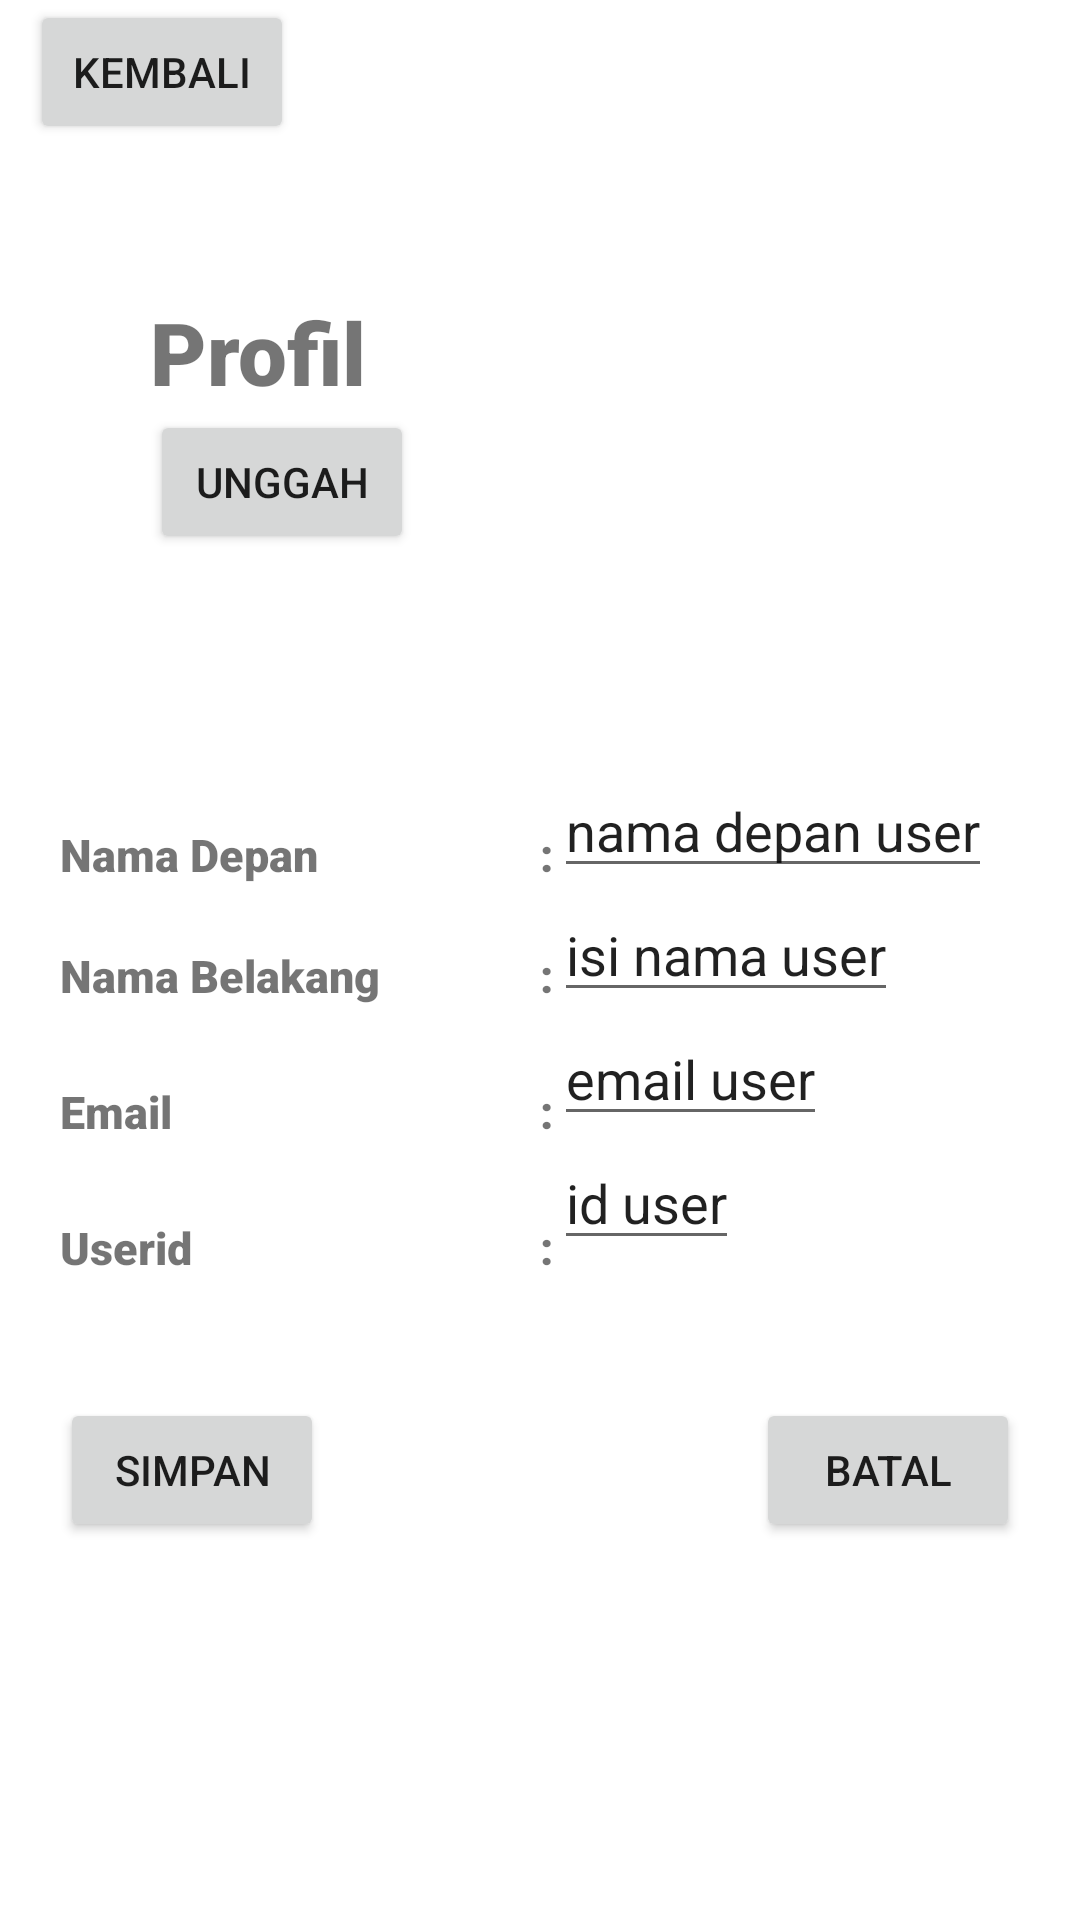

Here is an Android app screen rendered from its layout file. Give the layout XML and the strings, colors and styles it references.
<!-- AndroidManifest.xml: application theme Theme.MySumatera -->
<!-- res/layout/fragment_second.xml -->
<?xml version="1.0" encoding="utf-8"?>
<LinearLayout xmlns:android="http://schemas.android.com/apk/res/android"
    xmlns:app="http://schemas.android.com/apk/res-auto"
    xmlns:tools="http://schemas.android.com/tools"
    android:layout_width="match_parent"
    android:layout_height="match_parent"
    tools:context=".SecondFragment"
    android:orientation="vertical">
    <Button
        android:id="@+id/btnkembali"
        android:layout_width="wrap_content"
        android:layout_height="wrap_content"
        android:layout_marginLeft="10dp"
        android:text="@string/kembali"/>
    <RelativeLayout
        android:layout_width="match_parent"
        android:layout_height="wrap_content"
        android:layout_margin="50dp">
        <TextView
            android:id="@+id/text1"
            android:layout_width="wrap_content"
            android:layout_height="wrap_content"
            android:text="Profil"
            android:textSize="14pt"
            android:fontFamily="sans-serif-black"/>
        <Button
            android:id="@+id/button_unggah"
            android:layout_width="wrap_content"
            android:layout_height="wrap_content"
            android:text="Unggah"
            android:layout_below="@id/text1"/>
        <ImageView
            android:id="@+id/image"
            android:layout_width="match_parent"
            android:layout_height="wrap_content"
            android:layout_toRightOf="@id/text1"
            android:src="@drawable/ic_launcher_foreground"
            android:layout_marginLeft="30dp"
            android:background="#808080"/>
    </RelativeLayout>
    <LinearLayout
        android:layout_width="match_parent"
        android:layout_height="wrap_content"
        android:layout_margin="20dp"
        android:orientation="horizontal">
        <RelativeLayout
            android:layout_width="80pt"
            android:layout_height="wrap_content">
            <TextView
                android:id="@+id/text2"
                android:layout_width="wrap_content"
                android:layout_height="wrap_content"
                android:text="Nama Depan"
                android:textSize="15dp"
                android:fontFamily="sans-serif-black"
                android:paddingTop="20dp"/>
            <TextView
                android:id="@+id/dot1"
                android:layout_width="wrap_content"
                android:layout_height="wrap_content"
                android:text=":"
                android:layout_alignParentEnd="true"
                android:textSize="15dp"
                android:fontFamily="sans-serif-black"
                android:paddingTop="20dp"/>
            <TextView
                android:id="@+id/text3"
                android:layout_width="wrap_content"
                android:layout_height="wrap_content"
                android:text="Nama Belakang"
                android:layout_below="@id/text2"
                android:textSize="15dp"
                android:fontFamily="sans-serif-black"
                android:paddingTop="20dp"/>
            <TextView
                android:id="@+id/dot2"
                android:layout_width="wrap_content"
                android:layout_height="wrap_content"
                android:text=":"
                android:layout_alignParentEnd="true"
                android:layout_below="@id/dot1"
                android:textSize="15dp"
                android:fontFamily="sans-serif-black"
                android:paddingTop="20dp"/>
            <TextView
                android:id="@+id/text4"
                android:layout_width="wrap_content"
                android:layout_height="wrap_content"
                android:text="Email"
                android:layout_below="@id/text3"
                android:textSize="15dp"
                android:fontFamily="sans-serif-black"
                android:paddingTop="25dp"/>
            <TextView
                android:id="@+id/dot3"
                android:layout_width="wrap_content"
                android:layout_height="wrap_content"
                android:text=":"
                android:layout_alignParentEnd="true"
                android:layout_below="@id/dot2"
                android:textSize="15dp"
                android:fontFamily="sans-serif-black"
                android:paddingTop="25dp"/>
            <TextView
                android:id="@+id/text5"
                android:layout_width="wrap_content"
                android:layout_height="wrap_content"
                android:text="Userid"
                android:layout_below="@id/text4"
                android:textSize="15dp"
                android:fontFamily="sans-serif-black"
                android:paddingTop="25dp"/>
            <TextView
                android:id="@+id/dot4"
                android:layout_width="wrap_content"
                android:layout_height="wrap_content"
                android:text=":"
                android:layout_alignParentEnd="true"
                android:layout_below="@id/dot3"
                android:textSize="15dp"
                android:fontFamily="sans-serif-black"
                android:paddingTop="25dp"/>
        </RelativeLayout>
        <LinearLayout
            android:layout_width="match_parent"
            android:layout_height="wrap_content"
            android:orientation="vertical">
            <EditText
                android:id="@+id/namadepan"
                android:layout_width="wrap_content"
                android:layout_height="wrap_content"
                android:text="nama depan user"/>
            <EditText
                android:id="@+id/namabelakang"
                android:layout_width="wrap_content"
                android:layout_height="wrap_content"
                android:text="isi nama user"/>
            <EditText
                android:id="@+id/email"
                android:layout_width="wrap_content"
                android:layout_height="wrap_content"
                android:text="email user"/>
            <EditText
                android:id="@+id/userid"
                android:layout_width="wrap_content"
                android:layout_height="wrap_content"
                android:text="id user"/>
        </LinearLayout>
    </LinearLayout>
    <RelativeLayout
        android:layout_width="wrap_content"
        android:layout_height="match_parent">
    <Button
        android:id="@+id/btn_simpan"
        android:layout_width="wrap_content"
        android:layout_height="wrap_content"
        android:layout_gravity="left"
        android:layout_margin="20dp"
        android:text="Simpan"/>
    <Button
        android:id="@+id/btn_batal"
        android:layout_width="wrap_content"
        android:layout_height="wrap_content"
        android:layout_gravity="right"
        android:layout_margin="20dp"
        android:layout_alignParentEnd="true"
        android:text="Batal"/>
    </RelativeLayout>
</LinearLayout>
<!-- resources referenced by this layout -->
<resources>
  <string name="kembali">Kembali</string>
  <style name="Theme.MySumatera" parent="Theme.MaterialComponents.DayNight.DarkActionBar">
          
          <item name="colorPrimary">@color/purple_500</item>
          <item name="colorPrimaryVariant">@color/purple_700</item>
          <item name="colorOnPrimary">@color/grey</item>
          
          <item name="colorSecondary">@color/teal_200</item>
          <item name="colorSecondaryVariant">@color/teal_700</item>
          <item name="colorOnSecondary">@color/black</item>
          
          <item name="android:statusBarColor">?attr/colorPrimaryVariant</item>
          
      </style>
  <!-- not gathered from this repository: default colours our renderer supplied (Android Studio template values) -->
  <color name="purple_500">#FF6200EE</color>
  <color name="purple_700">#FF3700B3</color>
  <color name="teal_200">#FF03DAC5</color>
  <color name="teal_700">#FF018786</color>
  <color name="black">#FF000000</color>
</resources>
